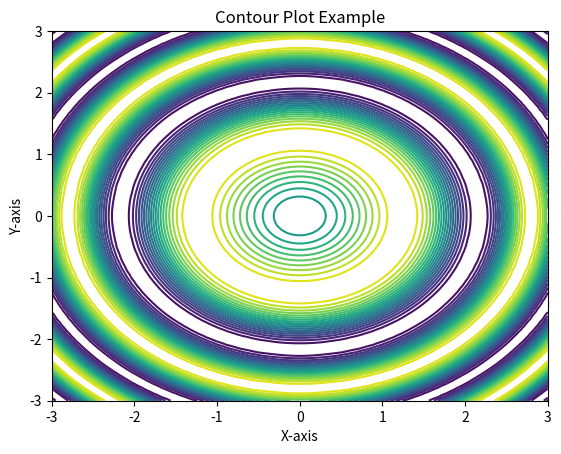

Source code (Python):
# 06. ContourPlot.py
import matplotlib.pyplot as plt
import numpy as np

x = np.linspace(-3, 3, 100)
y = np.linspace(-3, 3, 100)
X, Y = np.meshgrid(x, y)
Z = np.sin(X**2 + Y**2)

plt.contour(X, Y, Z, levels=20, cmap='viridis')
plt.title('Contour Plot Example')
plt.xlabel('X-axis')
plt.ylabel('Y-axis')
plt.show()
